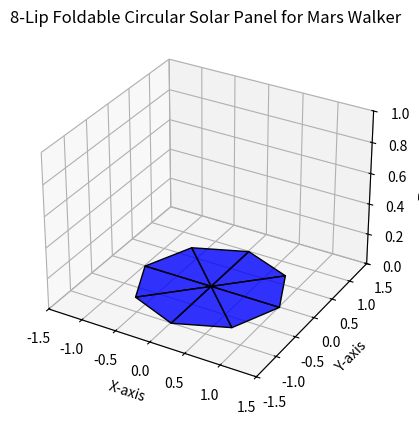

The script that saved this image:
import matplotlib.pyplot as plt
from mpl_toolkits.mplot3d.art3d import Poly3DCollection
import numpy as np

# Create figure
fig = plt.figure()
ax = fig.add_subplot(111, projection='3d')

# Parameters for the circular solar panel
radius = 1.0  # Radius of the circular panel
num_segments = 8  # Number of segments (lips)
angles = np.linspace(0, 2 * np.pi, num_segments + 1)  # Divide the circle into segments

# Generate each segment (lip)
for i in range(num_segments):
    # Define the vertices of a triangular segment
    vertices = [
        [0, 0, 0],  # Center of the solar panel
        [radius * np.cos(angles[i]), radius * np.sin(angles[i]), 0],  # Edge 1
        [radius * np.cos(angles[i + 1]), radius * np.sin(angles[i + 1]), 0],  # Edge 2
    ]
    # Add a foldable triangular panel
    segment = Poly3DCollection([vertices], facecolor="blue", edgecolor="black", alpha=0.8)
    ax.add_collection3d(segment)

# Adjust the view
ax.set_xlim([-1.5, 1.5])
ax.set_ylim([-1.5, 1.5])
ax.set_zlim([0, 1])

# Labels and title
ax.set_xlabel("X-axis")
ax.set_ylabel("Y-axis")
ax.set_zlabel("Z-axis")
ax.set_title("8-Lip Foldable Circular Solar Panel for Mars Walker")

# Show plot
plt.show()